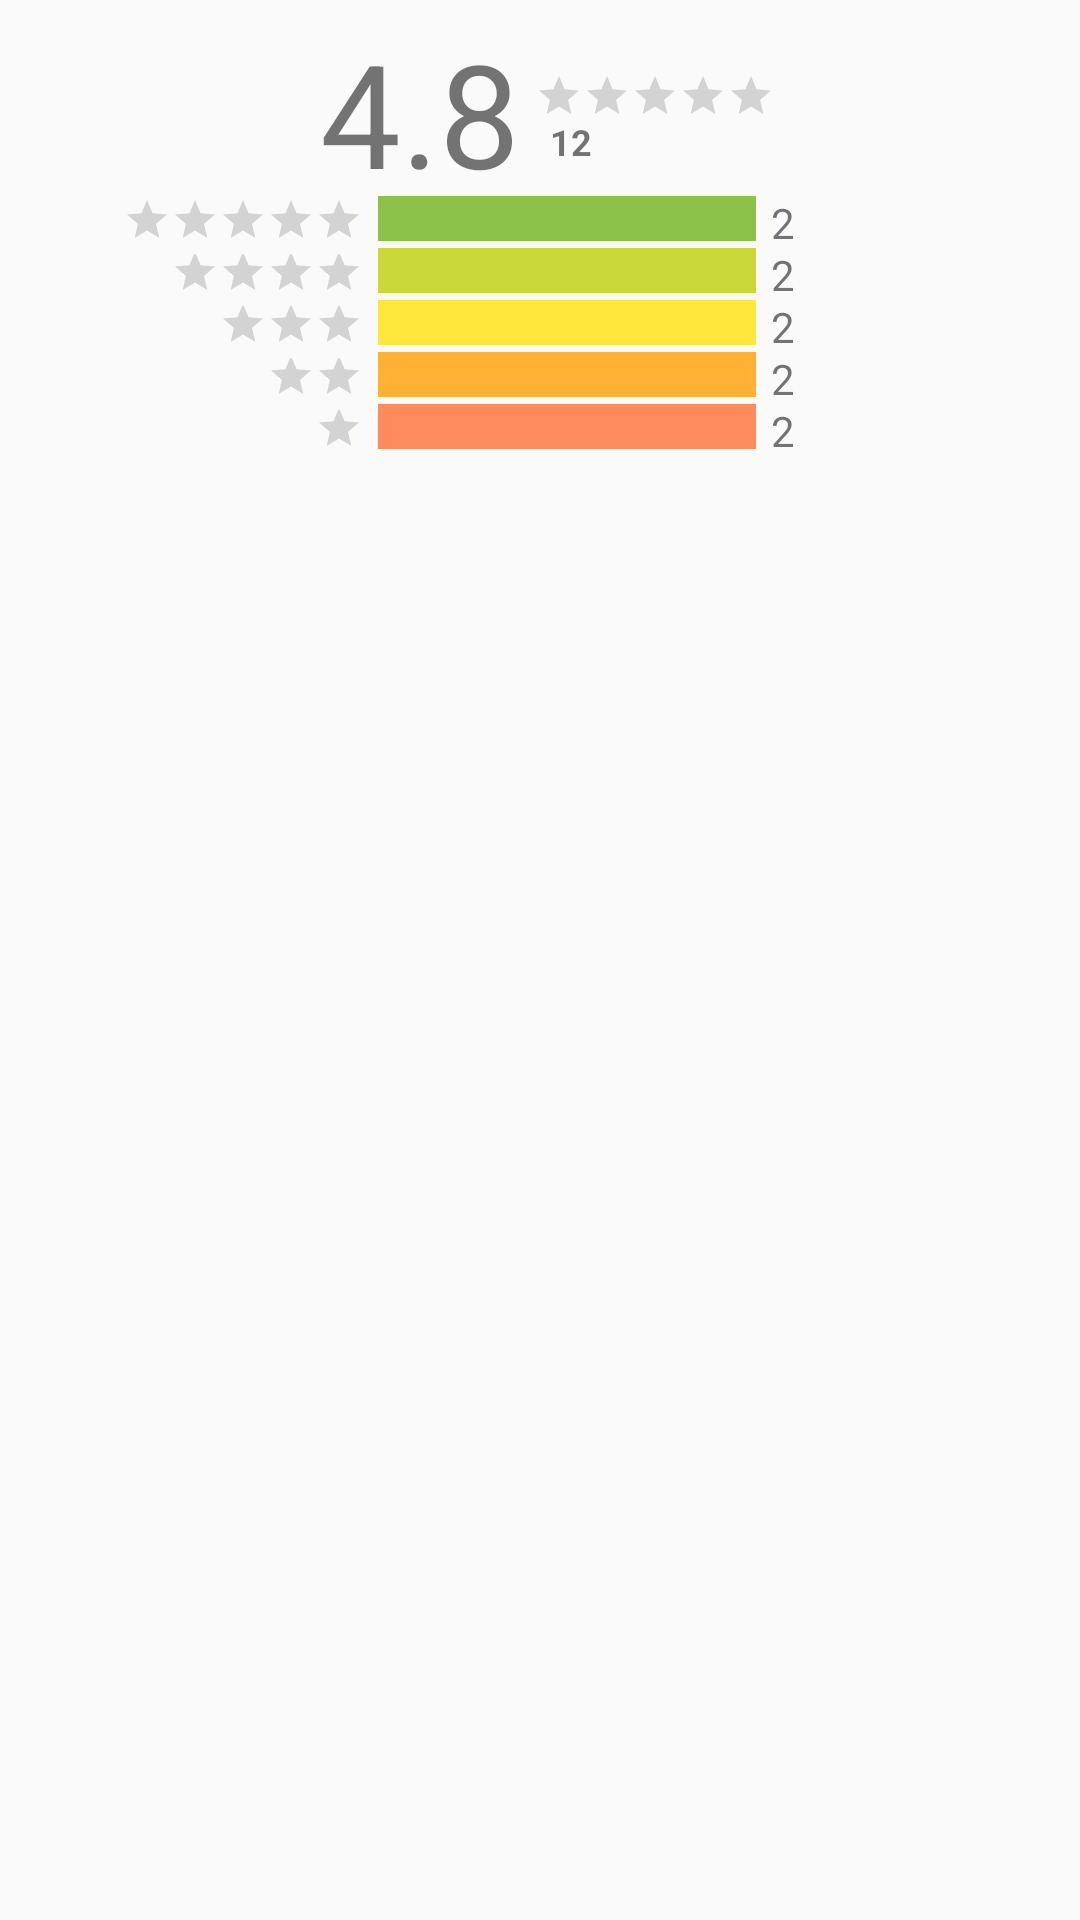

Layout XML and referenced resources for this Android screen:
<!-- AndroidManifest.xml: application theme AppTheme.NoActionBar -->
<!-- res/layout/google_play_valoration.xml -->
<?xml version="1.0" encoding="utf-8"?>
<LinearLayout
    android:layout_alignParentTop="true"
    android:id="@+id/ratingBarsValorations"
    android:layout_width="match_parent"
    android:layout_height="wrap_content"
    android:orientation="vertical"
    xmlns:android="http://schemas.android.com/apk/res/android">
    <LinearLayout
        android:layout_marginTop="-5sp"
        android:id="@+id/pointsLinearLayout"
        android:layout_width="match_parent"
        android:gravity="center_horizontal"
        android:layout_height="wrap_content">
        <RelativeLayout
            android:layout_centerInParent="true"
            android:orientation="horizontal"
            android:layout_width="wrap_content"
            android:layout_height="70sp">
            <TextView
                android:id="@+id/mountain_valorationTextView"
                android:textSize="48sp"
                android:padding="5sp"
                android:text="4.8"
                android:layout_marginTop="5sp"
                android:layout_width="wrap_content"
                android:layout_height="wrap_content" />
            <RatingBar
                android:clickable="false"
                android:layout_above="@+id/icon_personImageView"
                android:layout_toRightOf="@+id/mountain_valorationTextView"
                style="?android:attr/ratingBarStyleSmall"
                android:id="@+id/globalPointsRatingBar"
                android:layout_width="wrap_content"
                android:layout_height="wrap_content" />
            <TextView
                android:id="@+id/valoration_avgTotalTextView"

                android:layout_toRightOf="@+id/mountain_valorationTextView"
                android:textSize="12sp"
                android:textStyle="bold"
                android:layout_marginBottom="5sp"
                android:padding="5sp"
                android:text="12"
                android:layout_alignParentBottom="true"
                android:layout_marginTop="-5sp"
                android:layout_width="wrap_content"
                android:layout_height="wrap_content" />
            <ImageView
                android:layout_marginBottom="5sp"
                android:id="@+id/icon_personImageView"
                android:layout_alignParentBottom="true"
                android:layout_toRightOf="@+id/valoration_avgTotalTextView"
                android:textSize="12sp"
                android:textStyle="bold"
                android:padding="5sp"
                android:text="12"
                android:layout_marginTop="-5sp"
                android:layout_width="25sp"
                android:layout_height="25sp"
                android:src="@drawable/ic_person_black_24dp"
                />

        </RelativeLayout>


    </LinearLayout>
    <LinearLayout
        android:layout_width="fill_parent"
        android:layout_height="20sp"
        android:orientation="horizontal"
        android:weightSum="100">
        <RelativeLayout
            android:layout_width="0dp"
            android:layout_height="fill_parent"
            android:paddingRight="5sp"
            android:layout_weight="35">
            <RatingBar
                android:layout_alignParentRight="true"
                android:layout_alignParentTop="true"
                android:layout_width="wrap_content"
                android:layout_height="15sp"
                style="?android:attr/ratingBarStyleSmall"
                android:numStars="5"/>
        </RelativeLayout>
        <RelativeLayout
            android:layout_width="0sp"
            android:layout_height="15sp"
            android:layout_weight="35">
            <View
                android:id="@+id/valoration_five_pointView"
                android:layout_width="wrap_content"
                android:layout_height="wrap_content"
                android:background="@color/five_points_g_play" />
        </RelativeLayout>
        <TextView
            android:id="@+id/five_points_countTextView"
            android:paddingLeft="5sp"
            android:paddingTop="-5sp"
            android:text="2"
            android:layout_width="0dp"
            android:layout_height="fill_parent"
            android:layout_weight="20"
            android:layout_marginTop="-1sp" />

    </LinearLayout>
    <LinearLayout
        android:layout_marginTop="-3sp"
        android:layout_width="fill_parent"
        android:layout_height="20sp"
        android:orientation="horizontal"
        android:weightSum="100">
        <RelativeLayout
            android:layout_width="0dp"
            android:layout_height="fill_parent"
            android:paddingRight="5sp"
            android:layout_weight="35">
            <RatingBar
                android:layout_alignParentRight="true"
                android:layout_alignParentTop="true"
                android:layout_width="wrap_content"
                android:layout_height="fill_parent"
                style="?android:attr/ratingBarStyleSmall"
                android:numStars="4"/>
        </RelativeLayout>
        <RelativeLayout
            android:layout_width="0sp"
            android:layout_height="15sp"
            android:layout_weight="35">
            <View
                android:id="@+id/valoration_four_pointView"
                android:layout_width="wrap_content"
                android:layout_height="wrap_content"
                android:background="@color/four_points_g_play" />
        </RelativeLayout>
        <TextView
            android:id="@+id/four_points_countTextView"
            android:paddingLeft="5sp"
            android:text="2"
            android:layout_width="0dp"
            android:layout_height="fill_parent"
            android:layout_weight="20"
            android:layout_marginTop="-1sp" />

    </LinearLayout>
    <LinearLayout
        android:layout_marginTop="-3sp"
        android:layout_width="fill_parent"
        android:layout_height="20sp"
        android:orientation="horizontal"
        android:weightSum="100">
        <RelativeLayout
            android:layout_width="0dp"
            android:layout_height="fill_parent"
            android:paddingRight="5sp"
            android:layout_weight="35">
            <RatingBar
                android:layout_alignParentRight="true"
                android:layout_alignParentTop="true"
                android:layout_width="wrap_content"
                android:layout_height="fill_parent"
                style="?android:attr/ratingBarStyleSmall"
                android:numStars="3"/>
        </RelativeLayout>
        <RelativeLayout
            android:layout_width="0sp"
            android:layout_height="15sp"
            android:layout_weight="35">
            <View
                android:id="@+id/valoration_three_pointView"
                android:layout_width="wrap_content"
                android:layout_height="wrap_content"
                android:background="@color/three_points_g_play" />
        </RelativeLayout>
        <TextView
            android:id="@+id/three_points_countTextView"
            android:paddingLeft="5sp"
            android:text="2"
            android:layout_width="0dp"
            android:layout_height="fill_parent"
            android:layout_weight="20"
            android:layout_marginTop="-1sp" />

    </LinearLayout>
    <LinearLayout
        android:layout_marginTop="-3sp"
        android:layout_width="fill_parent"
        android:layout_height="20sp"
        android:orientation="horizontal"
        android:weightSum="100">
        <RelativeLayout
            android:layout_width="0dp"
            android:layout_height="fill_parent"
            android:paddingRight="5sp"
            android:layout_weight="35">
            <RatingBar
                android:layout_alignParentRight="true"
                android:layout_alignParentTop="true"
                android:layout_width="wrap_content"
                android:layout_height="fill_parent"
                style="?android:attr/ratingBarStyleSmall"
                android:numStars="2"/>
        </RelativeLayout>
        <RelativeLayout
            android:layout_width="0sp"
            android:layout_height="15sp"
            android:layout_weight="35">
            <View
                android:id="@+id/valoration_two_pointView"
                android:layout_width="wrap_content"
                android:layout_height="wrap_content"
                android:background="@color/two_points_g_play" />
        </RelativeLayout>
        <TextView
            android:id="@+id/two_points_countTextView"
            android:paddingLeft="5sp"
            android:text="2"
            android:layout_width="0dp"
            android:layout_height="fill_parent"
            android:layout_weight="20"
            android:layout_marginTop="-1sp" />

    </LinearLayout>
    <LinearLayout
        android:layout_width="fill_parent"
        android:layout_height="20sp"
        android:orientation="horizontal"
        android:weightSum="100"
        android:layout_marginTop="-3sp">
        <RelativeLayout
            android:layout_width="0dp"
            android:layout_height="fill_parent"
            android:paddingRight="5sp"
            android:layout_weight="35">
            <RatingBar
                android:layout_alignParentRight="true"
                android:layout_alignParentTop="true"
                android:layout_width="wrap_content"
                android:layout_height="fill_parent"
                style="?android:attr/ratingBarStyleSmall"
                android:numStars="1"/>
        </RelativeLayout>
        <RelativeLayout
            android:layout_width="0sp"
            android:layout_height="15sp"
            android:layout_weight="35">
            <View
                android:id="@+id/valoration_one_pointView"
                android:layout_width="wrap_content"
                android:layout_height="wrap_content"
                android:background="@color/one_points_g_play" />
        </RelativeLayout>

        <TextView
            android:id="@+id/one_points_countTextView"
            android:paddingLeft="5sp"
            android:text="2"
            android:layout_width="0dp"
            android:layout_height="fill_parent"
            android:layout_weight="20"
            android:layout_marginTop="-1sp" />

    </LinearLayout>

</LinearLayout>
<!-- resources referenced by this layout -->
<resources>
  <color name="five_points_g_play">#8cc24a</color>
  <color name="four_points_g_play">#cbd938</color>
  <color name="one_points_g_play">#ff8a5c</color>
  <color name="three_points_g_play">#ffe83b</color>
  <color name="two_points_g_play">#ffb133</color>
  <style name="AppTheme.NoActionBar" parent="AppTheme">
          <item name="windowActionBar">false</item>
          <item name="windowNoTitle">true</item>
      </style>
  <style name="AppTheme" parent="Theme.AppCompat.Light.DarkActionBar">
          
          <item name="colorPrimary">@color/colorPrimary</item>
          <item name="colorPrimaryDark">@color/colorPrimaryDark</item>
          <item name="colorAccent">@android:color/holo_blue_light</item>
      </style>
  <color name="colorPrimary">#48aeb8</color>
  <color name="colorPrimaryDark">#37a1ab</color>
</resources>
